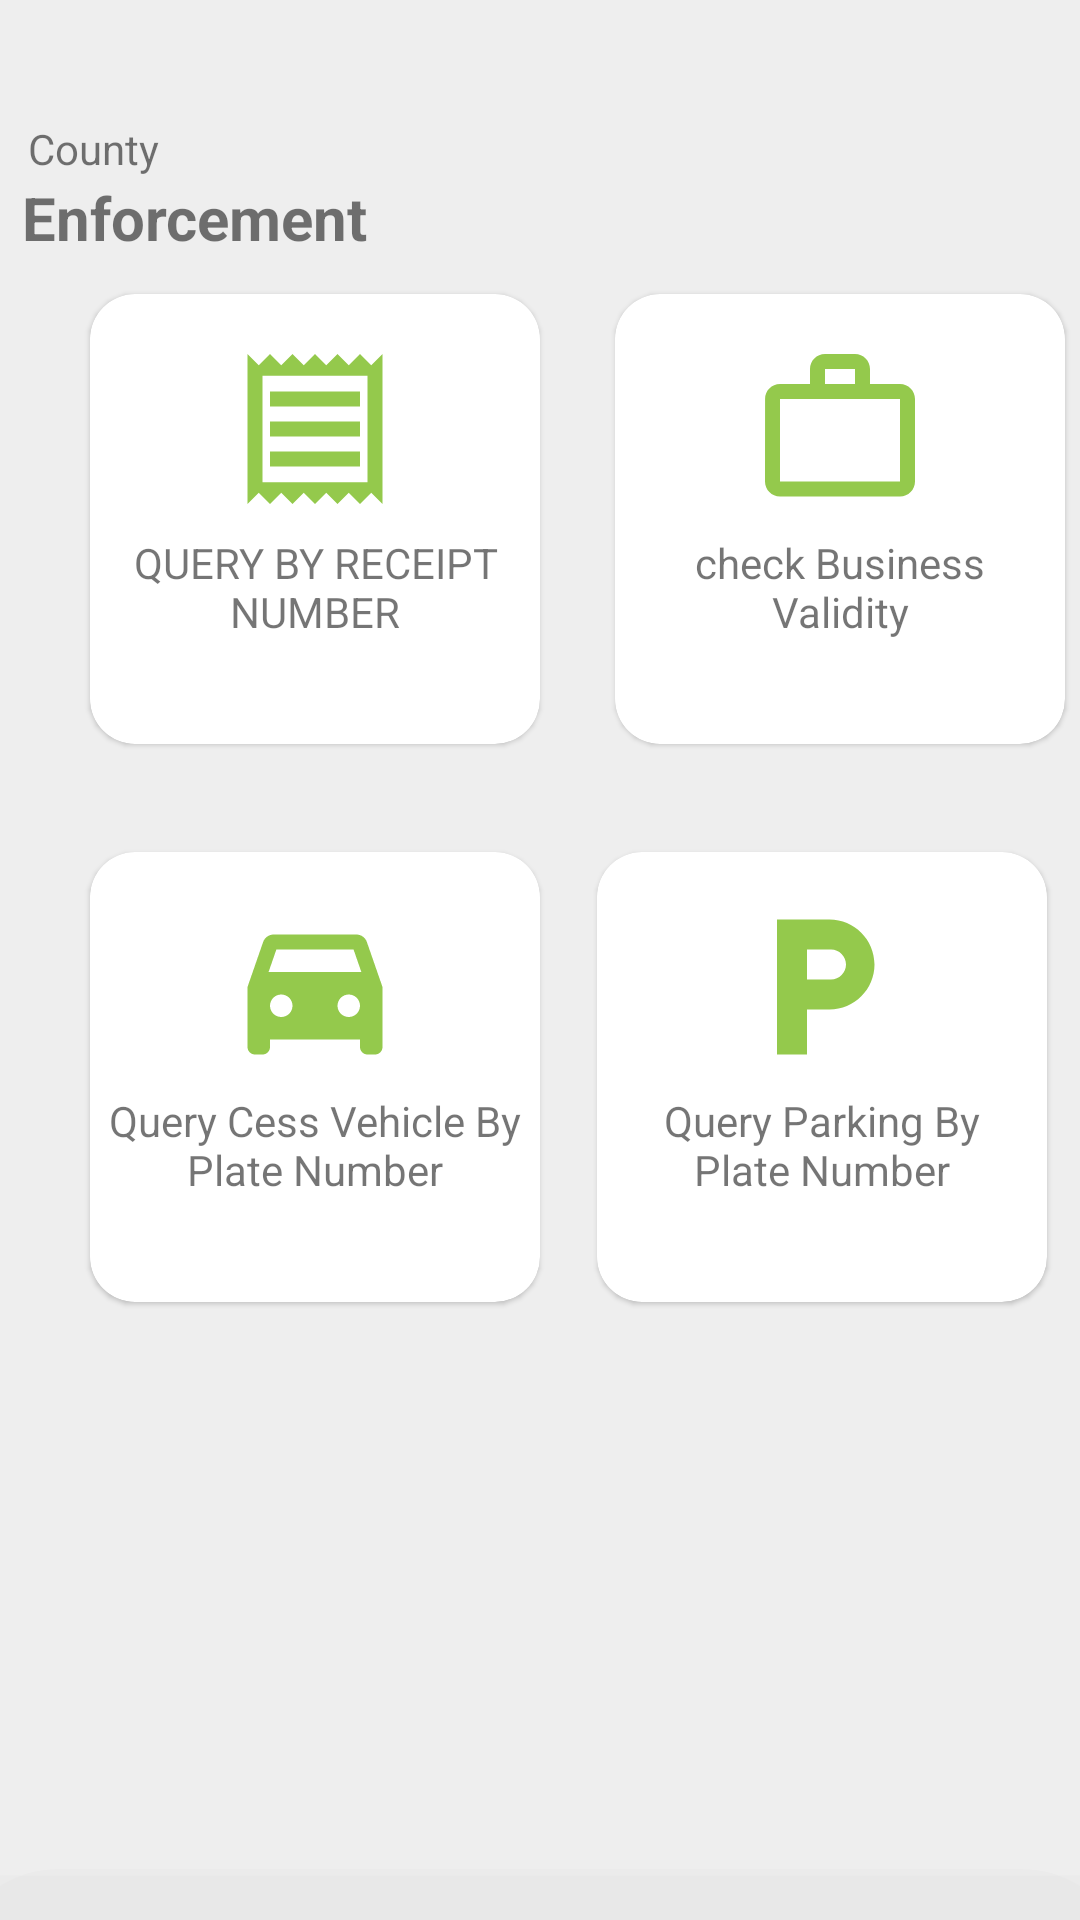

This screen was rendered from an Android layout file. Write that file and the resources it references.
<!-- AndroidManifest.xml: application theme Theme.EnforcmemntApp -->
<!-- res/layout/fragment_home.xml -->
<?xml version="1.0" encoding="utf-8"?>
<androidx.coordinatorlayout.widget.CoordinatorLayout xmlns:android="http://schemas.android.com/apk/res/android"
    xmlns:app="http://schemas.android.com/apk/res-auto"
    xmlns:tools="http://schemas.android.com/tools"
    android:layout_width="match_parent"
    android:background="@color/grey"
    android:layout_height="match_parent"
    tools:context=".ui.home.HomeFragment">
<androidx.constraintlayout.widget.ConstraintLayout
    android:layout_width="match_parent"
    android:layout_height="match_parent">

    <TextView
        android:id="@+id/county"
        android:layout_width="wrap_content"
        android:layout_height="wrap_content"
        android:text="@string/county"
        android:layout_marginTop="40dp"
        app:layout_constraintEnd_toEndOf="parent"
        app:layout_constraintHorizontal_bias="0.03"
        app:layout_constraintStart_toStartOf="parent"
        app:layout_constraintTop_toTopOf="parent" />

    <TextView
        android:id="@+id/enfo"
        android:layout_width="wrap_content"
        android:layout_height="wrap_content"
        android:text="@string/enforcement"
        android:textSize="20sp"
        android:textStyle="bold"
        app:layout_constraintEnd_toEndOf="parent"
        app:layout_constraintHorizontal_bias="0.03"
        app:layout_constraintStart_toStartOf="parent"
        app:layout_constraintTop_toBottomOf="@+id/county" />

    <com.google.android.material.card.MaterialCardView
        android:id="@+id/materialReceipt"
        android:layout_width="150dp"
        android:layout_height="150dp"
        app:cardCornerRadius="15dp"
        android:layout_marginTop="12dp"
        android:layout_marginStart="30dp"
        app:layout_constraintStart_toStartOf="parent"
        app:layout_constraintTop_toBottomOf="@+id/enfo">

        <RelativeLayout
            android:layout_width="match_parent"
            android:layout_height="match_parent">

            <ImageView
                android:id="@+id/receipt_img"
                android:layout_width="60dp"
                android:layout_height="60dp"
                android:layout_alignParentStart="true"
                android:layout_alignParentTop="true"
                android:layout_marginTop="15dp"
                android:layout_alignParentEnd="true"
                android:src="@drawable/receipt_24" />

            <TextView
                android:layout_width="wrap_content"
                android:layout_height="wrap_content"
                android:layout_below="@+id/receipt_img"
                android:layout_alignParentStart="true"
                android:layout_alignParentEnd="true"
                android:layout_alignParentBottom="true"
                android:padding="5dp"
                android:text="@string/query_by_receipt_number"
                android:textAlignment="center"
                android:textAllCaps="false"
                android:textSize="14sp" />
        </RelativeLayout>

    </com.google.android.material.card.MaterialCardView>

    <com.google.android.material.card.MaterialCardView
        android:id="@+id/cardBusiness"
        android:layout_width="150dp"
        android:layout_height="150dp"
        android:layout_marginStart="20dp"
        android:layout_marginTop="12dp"
        app:cardCornerRadius="15dp"
        app:layout_constraintEnd_toEndOf="parent"
        app:layout_constraintHorizontal_bias="0.50"
        app:layout_constraintStart_toEndOf="@+id/queryVehicle"
        app:layout_constraintTop_toBottomOf="@+id/enfo">

        <RelativeLayout
            android:layout_width="match_parent"
            android:layout_height="match_parent">

            <ImageView
                android:id="@+id/business_img"
                android:layout_width="60dp"
                android:layout_height="60dp"
                android:layout_alignParentStart="true"
                android:layout_alignParentTop="true"
                android:layout_marginTop="15dp"
                android:layout_alignParentEnd="true"
                android:src="@drawable/work_outline_24" />

            <TextView
                android:layout_width="wrap_content"
                android:layout_height="wrap_content"
                android:layout_below="@+id/business_img"
                android:layout_alignParentStart="true"
                android:layout_alignParentEnd="true"
                android:layout_alignParentBottom="true"
                android:padding="5dp"
                android:text="@string/check_business_validity"
                android:textAlignment="center"
                android:paddingTop="15dp"
                android:textAllCaps="false"
                android:textSize="14sp" />
        </RelativeLayout>
    </com.google.android.material.card.MaterialCardView>

    <com.google.android.material.card.MaterialCardView
        android:id="@+id/queryVehicle"
        android:layout_width="150dp"
        android:layout_height="150dp"
        android:layout_marginStart="30dp"
        android:layout_marginTop="36dp"
        app:cardCornerRadius="15dp"
        app:layout_constraintStart_toStartOf="parent"
        app:layout_constraintTop_toBottomOf="@+id/materialReceipt">
        <RelativeLayout
            android:layout_width="match_parent"
            android:layout_height="match_parent">

            <ImageView
                android:id="@+id/car_img"
                android:layout_width="60dp"
                android:layout_height="60dp"
                android:layout_alignParentStart="true"
                android:layout_alignParentTop="true"
                android:layout_marginTop="15dp"
                android:layout_alignParentEnd="true"
                android:src="@drawable/car_filled_24" />

            <TextView
                android:layout_width="wrap_content"
                android:layout_height="wrap_content"
                android:layout_below="@+id/car_img"
                android:layout_alignParentStart="true"
                android:layout_alignParentEnd="true"
                android:layout_alignParentBottom="true"
                android:padding="5dp"
                android:text="@string/query_vehicle"
                android:textAlignment="center"
                android:textAllCaps="false"
                android:textSize="14sp" />
        </RelativeLayout>
    </com.google.android.material.card.MaterialCardView>

    <com.google.android.material.card.MaterialCardView
        android:id="@+id/parking"
        android:layout_width="150dp"
        android:layout_height="150dp"
        android:layout_marginTop="36dp"
        app:cardCornerRadius="15dp"
        app:layout_constraintEnd_toEndOf="parent"
        app:layout_constraintHorizontal_bias="0.629"
        app:layout_constraintStart_toEndOf="@+id/queryVehicle"
        app:layout_constraintTop_toBottomOf="@+id/cardBusiness">
        <RelativeLayout
            android:layout_width="match_parent"
            android:layout_height="match_parent">

            <ImageView
                android:id="@+id/park_img"
                android:layout_width="60dp"
                android:layout_height="60dp"
                android:layout_alignParentStart="true"
                android:layout_alignParentTop="true"
                android:layout_marginTop="15dp"
                android:layout_alignParentEnd="true"
                android:src="@drawable/local_parking_24" />

            <TextView
                android:layout_width="wrap_content"
                android:layout_height="wrap_content"
                android:layout_below="@+id/park_img"
                android:layout_alignParentStart="true"
                android:layout_alignParentEnd="true"
                android:layout_alignParentBottom="true"
                android:padding="5dp"
                android:text="@string/query_packing"
                android:textAlignment="center"
                android:textAllCaps="false"
                android:textSize="14sp" />
        </RelativeLayout>
    </com.google.android.material.card.MaterialCardView>
</androidx.constraintlayout.widget.ConstraintLayout>
    <include
        android:id="@+id/bottomSheet"
        layout="@layout/receipt_bottom_sheet" />

    <include
        android:id="@+id/bottomSheet_business"
        layout="@layout/bottom_sheet_business_validity" />

    <include
        android:id="@+id/bottomSheet_plate"
        layout="@layout/bottom_sheet_query_plate" />

</androidx.coordinatorlayout.widget.CoordinatorLayout>
<!-- res/layout/receipt_bottom_sheet.xml (included above) -->
<?xml version="1.0" encoding="utf-8"?>
<androidx.constraintlayout.widget.ConstraintLayout xmlns:android="http://schemas.android.com/apk/res/android"
    xmlns:app="http://schemas.android.com/apk/res-auto"
    xmlns:tools="http://schemas.android.com/tools"
    android:id="@+id/bottomSheet"
    android:layout_width="match_parent"
    android:layout_height="match_parent"
    android:elevation="90dp"
    android:paddingStart="12dp"
    android:paddingEnd="12dp"
    app:behavior_hideable="true"
    style="@style/layout_background"
    app:behavior_peekHeight="0dp"
    app:layout_behavior="com.google.android.material.bottomsheet.BottomSheetBehavior">


    <ProgressBar
        android:id="@+id/progressBar"
        style="?android:attr/progressBarStyleHorizontal"
        android:layout_width="wrap_content"
        android:layout_height="wrap_content"
        android:layout_marginTop="20dp"
        app:layout_constraintEnd_toEndOf="parent"
        app:layout_constraintStart_toStartOf="parent"
        app:layout_constraintTop_toTopOf="parent" />

    <ImageView
        android:id="@+id/imageView"
        android:layout_width="wrap_content"
        android:layout_height="wrap_content"
        android:src="@drawable/close_24"
        android:layout_marginStart="20dp"
        app:layout_constraintStart_toStartOf="parent"
        app:layout_constraintTop_toTopOf="@+id/textView6" />

    <TextView
        android:id="@+id/textView6"
        android:layout_width="wrap_content"
        android:layout_height="wrap_content"
        android:layout_marginTop="20dp"
        android:text="@string/query_by_receipt_number"
        android:textSize="20sp"
        android:textStyle="bold"
        app:layout_constraintEnd_toStartOf="@+id/imageView2"
        app:layout_constraintStart_toEndOf="@+id/imageView"
        app:layout_constraintTop_toBottomOf="@+id/progressBar" />

    <ImageView
        android:id="@+id/imageView2"
        android:layout_width="wrap_content"
        android:layout_height="wrap_content"
        android:layout_marginTop="20dp"
        android:layout_marginEnd="28dp"
        android:src="@drawable/check_24"
        app:layout_constraintEnd_toEndOf="parent"
        app:layout_constraintTop_toBottomOf="@+id/progressBar" />

    <TextView
        android:id="@+id/textView7"
        android:layout_width="wrap_content"
        android:layout_height="wrap_content"
        android:text="@string/enter_the_receipt_number_below"
        app:layout_constraintEnd_toEndOf="parent"
        app:layout_constraintStart_toStartOf="parent"
        app:layout_constraintTop_toBottomOf="@+id/textView6" />

    <TextView
        android:id="@+id/status"
        android:layout_width="wrap_content"
        android:layout_height="wrap_content"
        app:layout_constraintEnd_toEndOf="parent"
        app:layout_constraintStart_toStartOf="parent"
        android:textSize="14sp"
        android:visibility="gone"
        android:textColor="@color/red"
        android:layout_marginTop="5dp"
        android:layout_marginBottom="5dp"
        app:layout_constraintTop_toBottomOf="@+id/textView7"
        tools:layout_editor_absoluteX="12dp" />

    <com.google.android.material.textfield.TextInputLayout
        android:id="@+id/con_userName"
        style="@style/Widget.MaterialComponents.TextInputLayout.OutlinedBox"
        android:layout_width="250dp"
        android:layout_height="wrap_content"
        android:layout_marginStart="16dp"
        android:layout_marginEnd="16dp"
        android:layout_marginTop="5dp"
        android:hint="@string/receiptnumber"
        app:boxCornerRadiusBottomEnd="10dp"
        app:boxCornerRadiusBottomStart="10dp"
        app:boxCornerRadiusTopEnd="10dp"
        app:boxCornerRadiusTopStart="10dp"
        app:boxStrokeWidth="1dp"
        app:boxStrokeWidthFocused="0dp"
        app:expandedHintEnabled="true"
        app:hintAnimationEnabled="true"
        app:hintTextAppearance="?attr/textAppearanceCaption"
        app:layout_constraintEnd_toEndOf="parent"
        app:layout_constraintStart_toStartOf="parent"
        app:layout_constraintTop_toBottomOf="@+id/status">

        <com.google.android.material.textfield.TextInputEditText
            android:id="@+id/ed_receiptNummber"
            android:layout_width="match_parent"
            android:layout_height="wrap_content"
            android:imeOptions="actionNext"
            android:maxLines="1"
            android:singleLine="true"
            android:textAllCaps="true"
            android:textSize="14sp" />
    </com.google.android.material.textfield.TextInputLayout>


    <Button
        android:id="@+id/btnSearch"
        android:layout_width="250dp"
        android:layout_height="wrap_content"
        android:layout_marginTop="15dp"
        android:text="@string/search"
        android:textSize="14sp"
        app:layout_constraintEnd_toEndOf="parent"
        app:layout_constraintStart_toStartOf="parent"
        app:layout_constraintTop_toBottomOf="@+id/con_userName" />
</androidx.constraintlayout.widget.ConstraintLayout>
<!-- res/layout/bottom_sheet_business_validity.xml (included above) -->
<?xml version="1.0" encoding="utf-8"?>
<androidx.constraintlayout.widget.ConstraintLayout xmlns:android="http://schemas.android.com/apk/res/android"
    xmlns:app="http://schemas.android.com/apk/res-auto"
    xmlns:tools="http://schemas.android.com/tools"
    android:id="@+id/bottomSheet_business"
    style="@style/layout_background"
    android:layout_width="match_parent"
    android:layout_height="match_parent"
    android:elevation="90dp"
    android:paddingStart="12dp"
    android:paddingEnd="12dp"
    app:behavior_hideable="true"
    app:behavior_peekHeight="0dp"
    app:layout_behavior="com.google.android.material.bottomsheet.BottomSheetBehavior">

    <ProgressBar
        android:id="@+id/progressBar"
        style="?android:attr/progressBarStyleHorizontal"
        android:layout_width="wrap_content"
        android:layout_height="wrap_content"
        android:layout_marginTop="20dp"
        app:layout_constraintEnd_toEndOf="parent"
        app:layout_constraintStart_toStartOf="parent"
        app:layout_constraintTop_toTopOf="parent" />


    <ImageView
        android:id="@+id/imageView"
        android:layout_width="wrap_content"
        android:layout_height="wrap_content"
        android:src="@drawable/close_24"
        android:layout_marginStart="20dp"
        app:layout_constraintStart_toStartOf="parent"
        app:layout_constraintTop_toTopOf="@+id/textView6" />

    <TextView
        android:id="@+id/textView6"
        android:layout_width="wrap_content"
        android:layout_height="wrap_content"
        android:layout_marginTop="20dp"
        android:text="@string/query_by_business_id"
        android:textSize="20sp"
        android:textStyle="bold"
        app:layout_constraintEnd_toStartOf="@+id/imageView2"
        app:layout_constraintStart_toEndOf="@+id/imageView"
        app:layout_constraintTop_toBottomOf="@+id/progressBar" />

    <ImageView
        android:id="@+id/imageView2"
        android:layout_width="wrap_content"
        android:layout_height="wrap_content"
        android:layout_marginTop="20dp"
        android:layout_marginEnd="28dp"
        android:src="@drawable/check_24"
        app:layout_constraintEnd_toEndOf="parent"
        app:layout_constraintTop_toBottomOf="@+id/progressBar" />

    <TextView
        android:id="@+id/textView7"
        android:layout_width="wrap_content"
        android:layout_height="wrap_content"
        android:text="@string/enter_business_number_below"
        app:layout_constraintEnd_toEndOf="parent"
        app:layout_constraintStart_toStartOf="parent"
        app:layout_constraintTop_toBottomOf="@+id/textView6" />

    <TextView
        android:id="@+id/status"
        android:layout_width="wrap_content"
        android:layout_height="wrap_content"
        app:layout_constraintEnd_toEndOf="parent"
        app:layout_constraintStart_toStartOf="parent"
        android:textSize="14sp"
        android:visibility="gone"
        android:layout_marginTop="5dp"
        android:layout_marginBottom="5dp"
        app:layout_constraintTop_toBottomOf="@+id/textView7"
        tools:layout_editor_absoluteX="12dp" />

    <com.google.android.material.textfield.TextInputLayout
        android:id="@+id/con_userName"
        style="@style/Widget.MaterialComponents.TextInputLayout.OutlinedBox"
        android:layout_width="250dp"
        android:layout_height="wrap_content"
        android:layout_marginStart="16dp"
        android:layout_marginEnd="16dp"
        android:layout_marginTop="5dp"
        android:hint="@string/business_number"
        app:boxCornerRadiusBottomEnd="10dp"
        app:boxCornerRadiusBottomStart="10dp"
        app:boxCornerRadiusTopEnd="10dp"
        app:boxCornerRadiusTopStart="10dp"
        app:boxStrokeWidth="1dp"
        app:boxStrokeWidthFocused="0dp"
        app:expandedHintEnabled="true"
        app:hintAnimationEnabled="true"
        app:hintTextAppearance="?attr/textAppearanceCaption"
        app:layout_constraintEnd_toEndOf="parent"
        app:layout_constraintStart_toStartOf="parent"
        app:layout_constraintTop_toBottomOf="@+id/status">

        <com.google.android.material.textfield.TextInputEditText
            android:id="@+id/ed_businessNumber"
            android:layout_width="match_parent"
            android:layout_height="wrap_content"
            android:imeOptions="actionNext"
            android:maxLines="1"
            android:singleLine="true"
            android:textAllCaps="true"
            android:textSize="14sp" />
    </com.google.android.material.textfield.TextInputLayout>


    <Button
        android:id="@+id/btnSearchBusiness"
        android:layout_width="250dp"
        android:layout_height="wrap_content"
        android:layout_marginTop="15dp"
        android:text="@string/search"
        android:textSize="14sp"
        app:layout_constraintEnd_toEndOf="parent"
        app:layout_constraintStart_toStartOf="parent"
        app:layout_constraintTop_toBottomOf="@+id/con_userName" />
</androidx.constraintlayout.widget.ConstraintLayout>
<!-- res/layout/bottom_sheet_query_plate.xml (included above) -->
<?xml version="1.0" encoding="utf-8"?>
<androidx.constraintlayout.widget.ConstraintLayout xmlns:android="http://schemas.android.com/apk/res/android"
    xmlns:app="http://schemas.android.com/apk/res-auto"
    xmlns:tools="http://schemas.android.com/tools"
    android:id="@+id/bottomSheet_plate"
    style="@style/layout_background"
    android:layout_width="match_parent"
    android:layout_height="match_parent"
    android:elevation="90dp"
    android:paddingStart="12dp"
    android:paddingEnd="12dp"
    app:behavior_hideable="true"
    app:behavior_peekHeight="0dp"
    app:layout_behavior="com.google.android.material.bottomsheet.BottomSheetBehavior">

    <ProgressBar
        android:id="@+id/progressBar"
        style="?android:attr/progressBarStyleHorizontal"
        android:layout_width="wrap_content"
        android:layout_height="wrap_content"
        android:layout_marginTop="20dp"
        app:layout_constraintEnd_toEndOf="parent"
        app:layout_constraintStart_toStartOf="parent"
        app:layout_constraintTop_toTopOf="parent" />


    <ImageView
        android:id="@+id/imageView"
        android:layout_width="wrap_content"
        android:layout_height="wrap_content"
        android:src="@drawable/close_24"
        android:layout_marginStart="15dp"
        app:layout_constraintStart_toStartOf="parent"
        app:layout_constraintTop_toTopOf="@+id/textView6" />

    <TextView
        android:id="@+id/textView6"
        android:layout_width="wrap_content"
        android:layout_height="wrap_content"
        android:layout_marginTop="20dp"
        android:layout_marginStart="10dp"
        android:paddingEnd="10dp"
        android:text="@string/query_by_plate_Number"
        android:textSize="20sp"
        android:textStyle="bold"
        app:layout_constraintEnd_toStartOf="@+id/imageView2"
        app:layout_constraintStart_toEndOf="@+id/imageView"
        app:layout_constraintTop_toBottomOf="@+id/progressBar" />

    <ImageView
        android:id="@+id/imageView2"
        android:layout_width="wrap_content"
        android:layout_height="wrap_content"
        android:layout_marginTop="20dp"
        android:layout_marginEnd="15dp"
        android:src="@drawable/check_24"
        app:layout_constraintEnd_toEndOf="parent"
        app:layout_constraintTop_toBottomOf="@+id/progressBar" />

    <TextView
        android:id="@+id/textView7"
        android:layout_width="wrap_content"
        android:layout_height="wrap_content"
        android:text="@string/enter_number_plate"
        app:layout_constraintEnd_toEndOf="parent"
        app:layout_constraintStart_toStartOf="parent"
        app:layout_constraintTop_toBottomOf="@+id/textView6" />

    <TextView
        android:id="@+id/status"
        android:layout_width="wrap_content"
        android:layout_height="wrap_content"
        app:layout_constraintEnd_toEndOf="parent"
        app:layout_constraintStart_toStartOf="parent"
        android:textSize="14sp"
        android:visibility="gone"
        android:layout_marginTop="5dp"
        android:layout_marginBottom="5dp"
        app:layout_constraintTop_toBottomOf="@+id/textView7"
        tools:layout_editor_absoluteX="12dp" />

    <com.google.android.material.textfield.TextInputLayout
        android:id="@+id/con_userName"
        style="@style/Widget.MaterialComponents.TextInputLayout.OutlinedBox"
        android:layout_width="250dp"
        android:layout_height="wrap_content"
        android:layout_marginStart="16dp"
        android:layout_marginEnd="16dp"
        android:layout_marginTop="5dp"
        android:hint="@string/plate_n"
        app:boxCornerRadiusBottomEnd="10dp"
        app:boxCornerRadiusBottomStart="10dp"
        app:boxCornerRadiusTopEnd="10dp"
        app:boxCornerRadiusTopStart="10dp"
        app:boxStrokeWidth="1dp"
        app:boxStrokeWidthFocused="0dp"
        app:expandedHintEnabled="true"
        app:hintAnimationEnabled="true"
        app:hintTextAppearance="?attr/textAppearanceCaption"
        app:layout_constraintEnd_toEndOf="parent"
        app:layout_constraintStart_toStartOf="parent"
        app:layout_constraintTop_toBottomOf="@+id/status">

        <com.google.android.material.textfield.TextInputEditText
            android:id="@+id/ed_plate"
            android:layout_width="match_parent"
            android:layout_height="wrap_content"
            android:imeOptions="actionNext"
            android:maxLines="1"
            android:singleLine="true"
            android:textAllCaps="true"
            android:textSize="14sp" />
    </com.google.android.material.textfield.TextInputLayout>


    <Button
        android:id="@+id/btnSearchPlate"
        android:layout_width="250dp"
        android:layout_height="wrap_content"
        android:layout_marginTop="15dp"
        android:text="@string/search"
        android:textSize="14sp"
        app:layout_constraintEnd_toEndOf="parent"
        app:layout_constraintStart_toStartOf="parent"
        app:layout_constraintTop_toBottomOf="@+id/con_userName" />
</androidx.constraintlayout.widget.ConstraintLayout>
<!-- resources referenced by this layout -->
<resources>
  <color name="grey">#eeeeee</color>
  <color name="red">#ffa68b</color>
  <!-- drawable local_parking_24 (drawable) -->
  <vector android:height="24dp" android:tint="#94C94C"
      android:viewportHeight="24" android:viewportWidth="24"
      android:width="24dp" xmlns:android="http://schemas.android.com/apk/res/android">
      <path android:fillColor="@android:color/white" android:pathData="M13,3L6,3v18h4v-6h3c3.31,0 6,-2.69 6,-6s-2.69,-6 -6,-6zM13.2,11L10,11L10,7h3.2c1.1,0 2,0.9 2,2s-0.9,2 -2,2z"/>
  </vector>
  <!-- drawable receipt_24 (drawable) -->
  <vector android:height="24dp" android:tint="#94C94C"
      android:viewportHeight="24" android:viewportWidth="24"
      android:width="24dp" xmlns:android="http://schemas.android.com/apk/res/android">
      <path android:fillColor="@android:color/white" android:pathData="M19.5,3.5L18,2l-1.5,1.5L15,2l-1.5,1.5L12,2l-1.5,1.5L9,2 7.5,3.5 6,2 4.5,3.5 3,2v20l1.5,-1.5L6,22l1.5,-1.5L9,22l1.5,-1.5L12,22l1.5,-1.5L15,22l1.5,-1.5L18,22l1.5,-1.5L21,22L21,2l-1.5,1.5zM19,19.09L5,19.09L5,4.91h14v14.18zM6,15h12v2L6,17zM6,11h12v2L6,13zM6,7h12v2L6,9z"/>
  </vector>
  <!-- drawable work_outline_24 (drawable) -->
  <vector android:height="24dp" android:tint="#94C94C"
      android:viewportHeight="24" android:viewportWidth="24"
      android:width="24dp" xmlns:android="http://schemas.android.com/apk/res/android">
      <path android:fillColor="@android:color/white"
          android:fillType="evenOdd" android:pathData="M14,6L14,4h-4v2h4zM4,8v11h16L20,8L4,8zM20,6c1.11,0 2,0.89 2,2v11c0,1.11 -0.89,2 -2,2L4,21c-1.11,0 -2,-0.89 -2,-2l0.01,-11c0,-1.11 0.88,-2 1.99,-2h4L8,4c0,-1.11 0.89,-2 2,-2h4c1.11,0 2,0.89 2,2v2h4z"/>
  </vector>
  <string name="business_number">Business Number</string>
  <string name="check_business_validity">check Business Validity</string>
  <string name="county">County</string>
  <string name="enforcement">Enforcement</string>
  <string name="enter_business_number_below">Enter Business Number Below</string>
  <string name="enter_number_plate">Enter Number Plate Below</string>
  <string name="enter_the_receipt_number_below">Enter the receipt number below</string>
  <string name="plate_n">Plate Number</string>
  <string name="query_by_business_id">QUERY BY BUSINESS ID</string>
  <string name="query_by_plate_Number">Query Parking By Plate Number</string>
  <string name="query_by_receipt_number">QUERY BY RECEIPT NUMBER</string>
  <string name="query_packing">Query Parking By Plate Number</string>
  <string name="query_vehicle">Query Cess Vehicle By Plate Number</string>
  <string name="receiptnumber">Receipt Number</string>
  <string name="search">SEARCH</string>
  <style name="layout_background">
          <item name="android:background">@color/white</item>
      </style>
  <color name="white">#FFFFFFFF</color>
  <color name="brand_color">#94c94c</color>
  <color name="purple_700">#FF3700B3</color>
  <color name="teal_200">#FF03DAC5</color>
  <color name="teal_700">#FF018786</color>
  <color name="black">#FF000000</color>
  <style name="ThemeOverlay.App.BottomSheetDialog" parent="ThemeOverlay.MaterialComponents.BottomSheetDialog">
          <item name="bottomSheetStyle">@style/ModalBottomSheetDialog</item>
      </style>
  <style name="ModalBottomSheetDialog" parent="Widget.MaterialComponents.BottomSheet.Modal">
          <item name="backgroundTint">@color/white</item>
          <item name="shapeAppearance">@style/ShapeAppearance.App.LargeComponent</item>
      </style>
  <style name="ShapeAppearance.App.LargeComponent" parent="ShapeAppearance.MaterialComponents.LargeComponent">
          <item name="cornerFamily">rounded</item>
          <item name="cornerSize">24dp</item>
      </style>
</resources>
